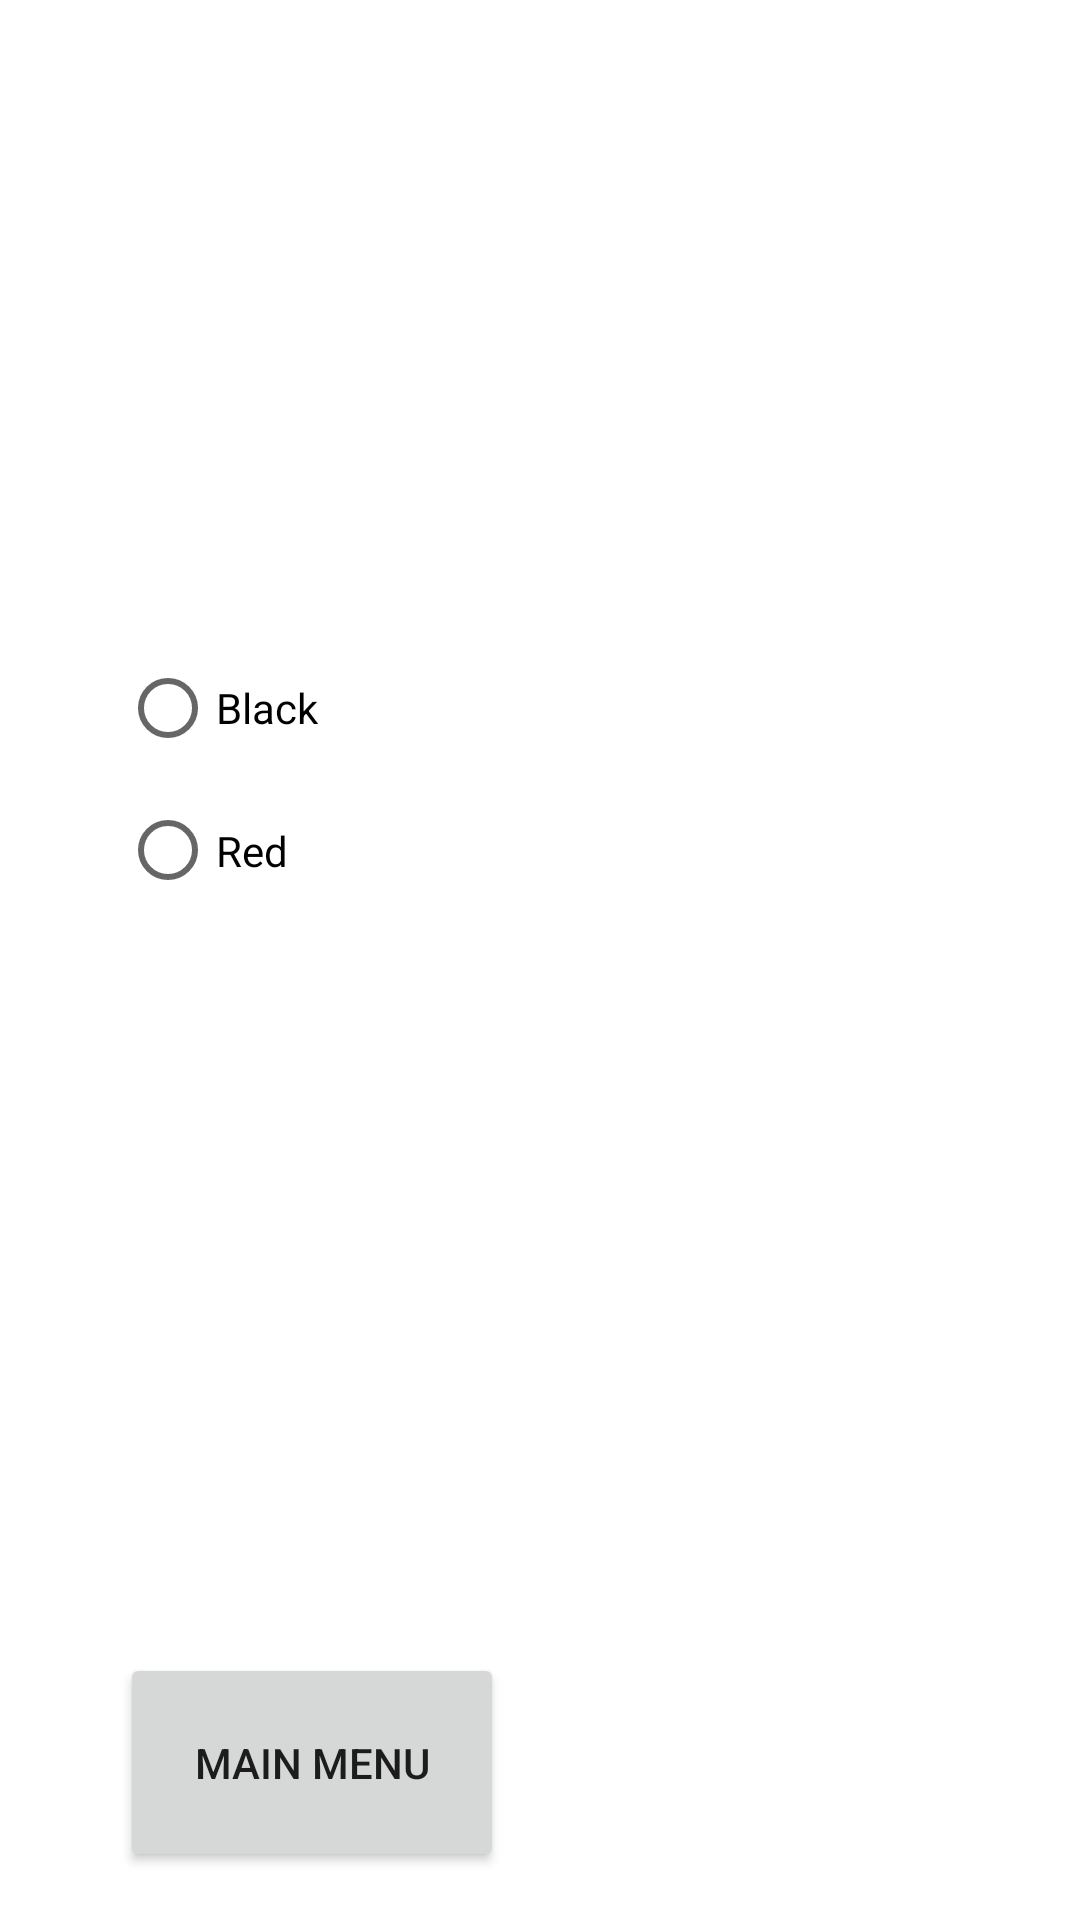

Layout XML and referenced resources for this Android screen:
<!-- AndroidManifest.xml: application theme MainTheme_Home -->
<!-- res/layout/activity_preferences.xml -->
<?xml version="1.0" encoding="utf-8"?>
<androidx.constraintlayout.widget.ConstraintLayout xmlns:android="http://schemas.android.com/apk/res/android"
    xmlns:app="http://schemas.android.com/apk/res-auto"
    xmlns:tools="http://schemas.android.com/tools"
    android:layout_width="match_parent"
    android:layout_height="match_parent"
    tools:context=".Settings">


    <Button
        android:id="@+id/mmSId"
        android:layout_width="128dp"
        android:layout_height="73dp"
        android:layout_marginStart="40dp"
        android:layout_marginBottom="16dp"
        android:text="Main Menu"
        app:layout_constraintBottom_toBottomOf="parent"
        app:layout_constraintStart_toStartOf="parent" />

    <RadioGroup
        android:id="@+id/colorGroup"
        android:layout_width="134dp"
        android:layout_height="95dp"
        android:layout_marginStart="40dp"
        android:layout_marginTop="212dp"
        app:layout_constraintStart_toStartOf="parent"
        app:layout_constraintTop_toTopOf="parent">

        <RadioButton
            android:id="@+id/bcardId"
            android:layout_width="135dp"
            android:layout_height="wrap_content"
            android:text="Black" />

        <RadioButton
            android:id="@+id/rcardId"
            android:layout_width="match_parent"
            android:layout_height="wrap_content"
            android:text="Red" />
    </RadioGroup>

    <ImageView
        android:id="@+id/imageView6"
        android:layout_width="150dp"
        android:layout_height="150dp"
        android:layout_marginStart="228dp"
        android:layout_marginTop="304dp"
        android:contentDescription="Red"
        app:layout_constraintStart_toStartOf="parent"
        app:layout_constraintTop_toTopOf="parent"
        tools:srcCompat="@drawable/card21" />

    <ImageView
        android:id="@+id/imageView7"
        android:layout_width="150dp"
        android:layout_height="150dp"
        android:layout_marginTop="60dp"
        android:layout_marginEnd="32dp"
        android:contentDescription="Black"
        app:layout_constraintEnd_toEndOf="parent"
        app:layout_constraintTop_toTopOf="parent"
        tools:srcCompat="@drawable/card11" />


</androidx.constraintlayout.widget.ConstraintLayout>
<!-- resources referenced by this layout -->
<resources>
  <style name="MainTheme_Home" parent="Theme.CasinoRoyaleBrandonTussey">
          <item name="colorPrimary">#000000</item>
          <item name="colorPrimaryVariant">#e67d0e</item>
          <item name="colorOnPrimary">#8f8f8f</item>
  
  
  
  
      </style>
  <style name="Theme.CasinoRoyaleBrandonTussey" parent="Theme.MaterialComponents.DayNight.DarkActionBar">
          
          <item name="colorPrimary">@color/purple_500</item>
          <item name="colorPrimaryVariant">@color/purple_700</item>
          <item name="colorOnPrimary">@color/white</item>
          
          <item name="colorSecondary">@color/teal_200</item>
          <item name="colorSecondaryVariant">@color/teal_700</item>
          <item name="colorOnSecondary">@color/black</item>
          
          <item name="android:statusBarColor" tools:targetApi="l">?attr/colorPrimaryVariant</item>
          
      </style>
  <!-- not gathered from this repository: default colours our renderer supplied (Android Studio template values) -->
  <color name="purple_500">#FF6200EE</color>
  <color name="purple_700">#FF3700B3</color>
  <color name="teal_200">#FF03DAC5</color>
  <color name="teal_700">#FF018786</color>
  <color name="black">#FF000000</color>
  <color name="white">#FFFFFFFF</color>
</resources>
